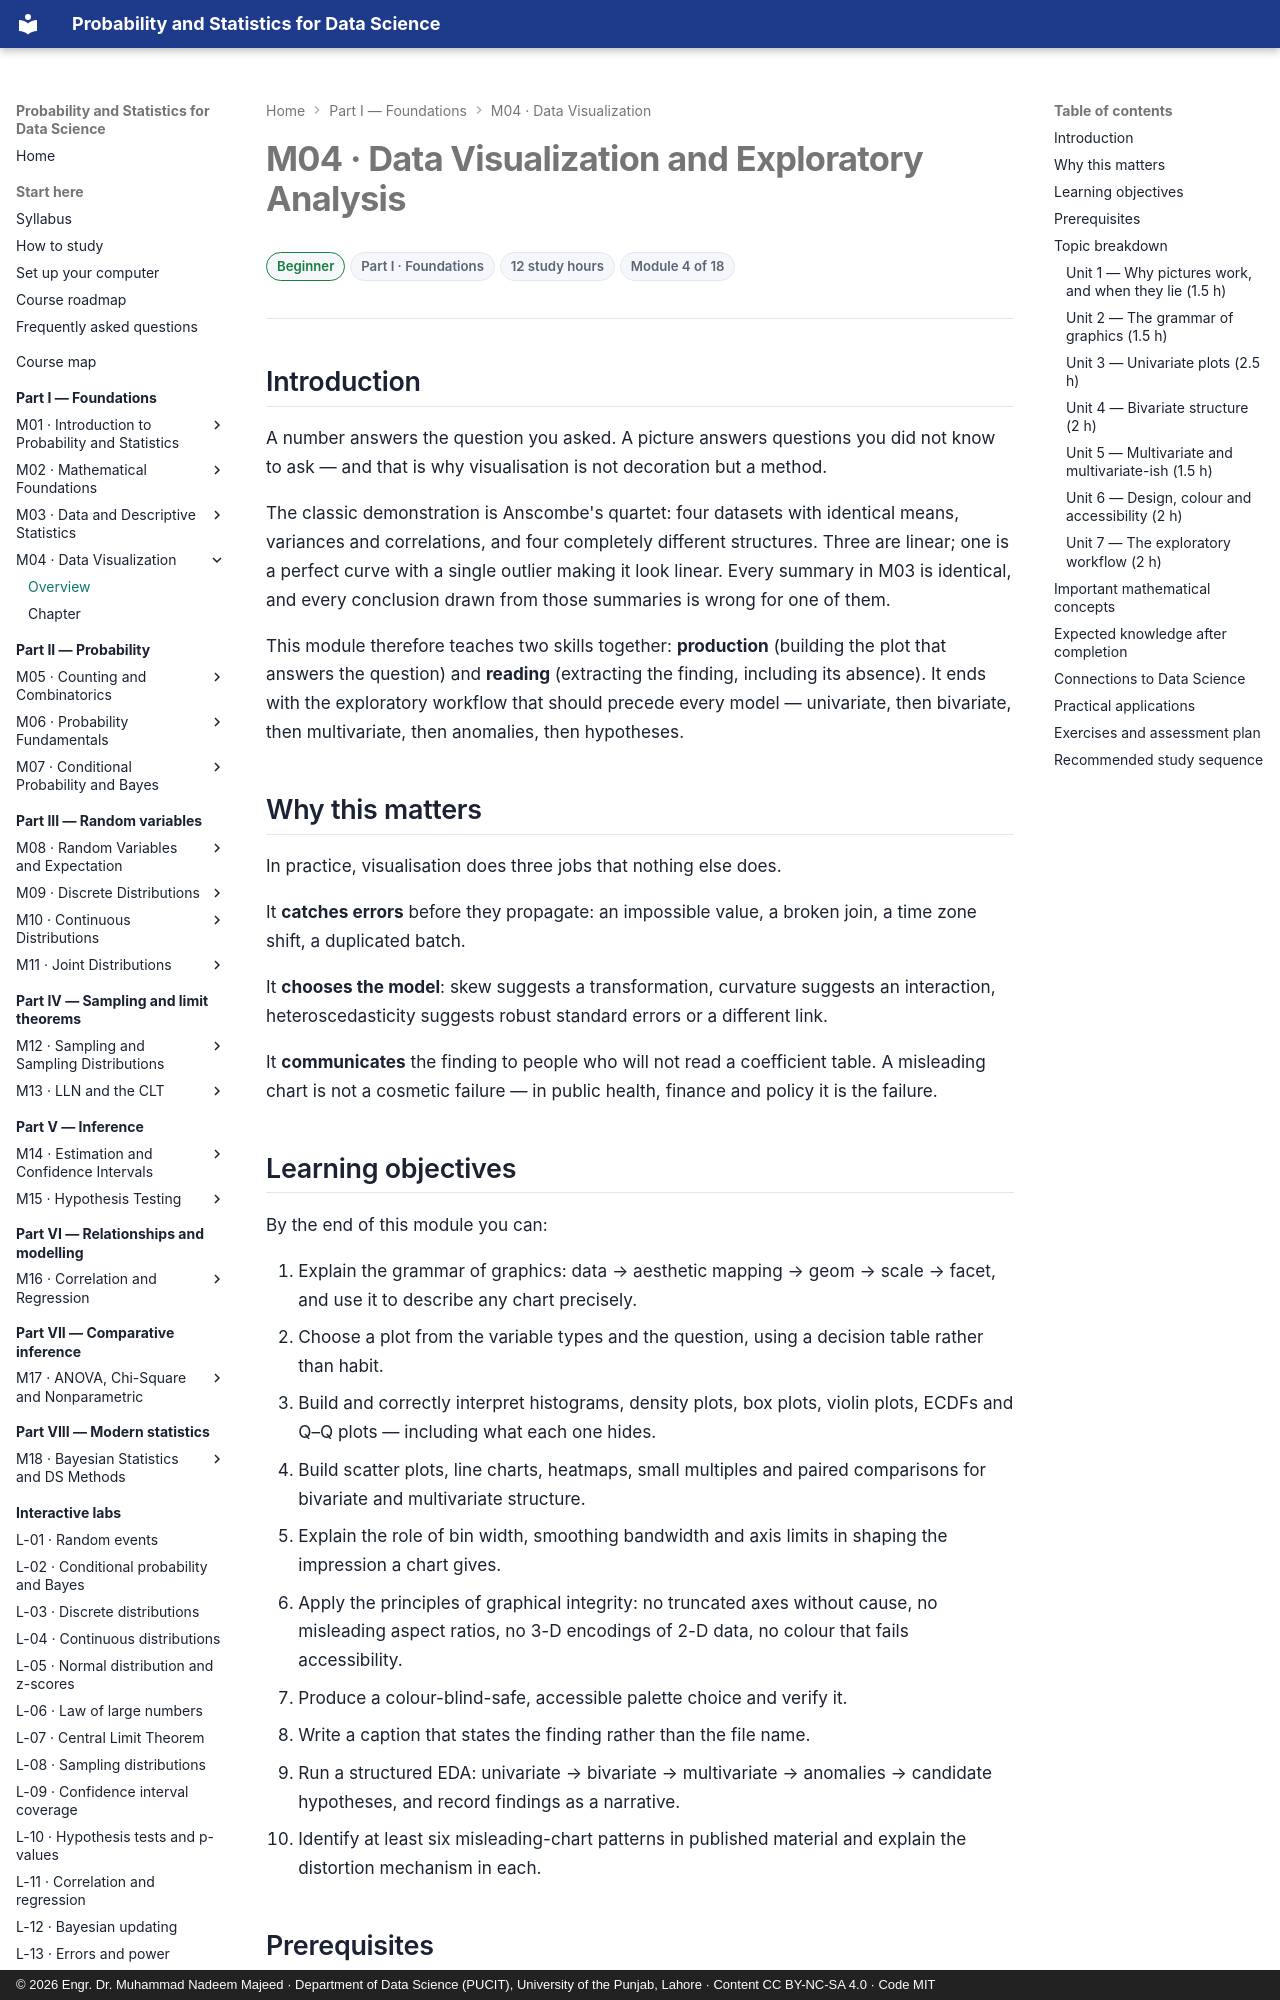

repository: nadeem-majeedch/Probability-and-Statistics · page: modules/04-data-visualization/index.html · generator: mkdocs · copyright: © 2026 Engr. Dr. Muhammad Nadeem Majeed · Department of Data Science (PUCIT), University of the Punjab, Lahore · Content CC BY-NC-SA 4.0 · Code MIT

---
title: "M04 — Data Visualization and Exploratory Analysis"
description: Choosing the plot that answers the question, reading it honestly, and the EDA workflow that precedes every model.
module: 4
part: 1
level: Beginner
hours: 12
prerequisites: [3]
---

# M04 · Data Visualization and Exploratory Analysis

<div class="psds-meta" markdown>
<span class="psds-chip psds-chip--beginner">Beginner</span>
<span class="psds-chip">Part I · Foundations</span>
<span class="psds-chip">12 study hours</span>
<span class="psds-chip">Module 4 of 18</span>
</div>

## Introduction

A number answers the question you asked. A picture answers questions you did not
know to ask — and that is why visualisation is not decoration but a method.

The classic demonstration is Anscombe's quartet: four datasets with identical means,
variances and correlations, and four completely different structures. Three are
linear; one is a perfect curve with a single outlier making it look linear. Every
summary in M03 is identical, and every conclusion drawn from those summaries is
wrong for one of them.

This module therefore teaches two skills together: **production** (building the plot
that answers the question) and **reading** (extracting the finding, including its
absence). It ends with the exploratory workflow that should precede every model —
univariate, then bivariate, then multivariate, then anomalies, then hypotheses.

## Why this matters

In practice, visualisation does three jobs that nothing else does.

It **catches errors** before they propagate: an impossible value, a broken join, a
time zone shift, a duplicated batch.

It **chooses the model**: skew suggests a transformation, curvature suggests an
interaction, heteroscedasticity suggests robust standard errors or a different link.

It **communicates** the finding to people who will not read a coefficient table. A
misleading chart is not a cosmetic failure — in public health, finance and policy it
is the failure.
